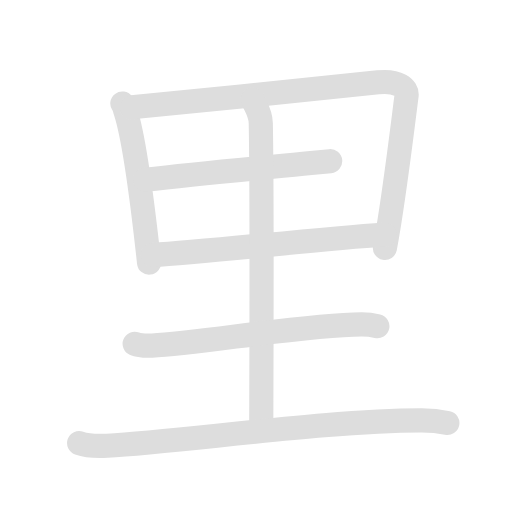
t = 0.00 s
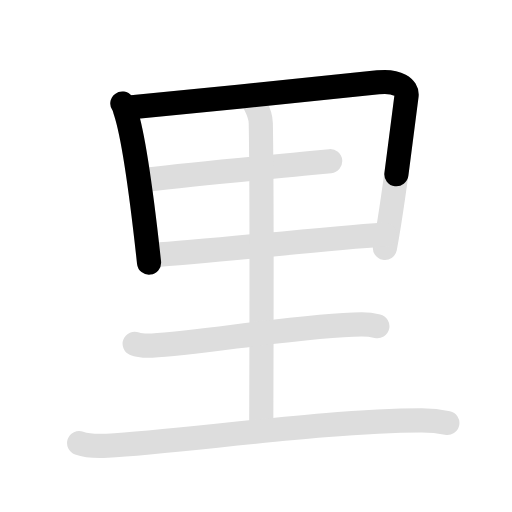
t = 1.90 s
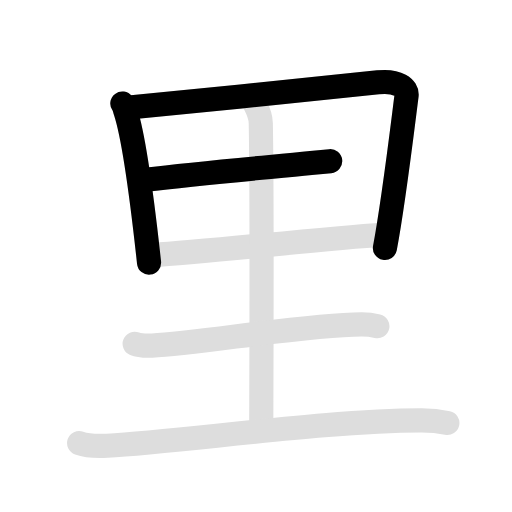
t = 3.80 s
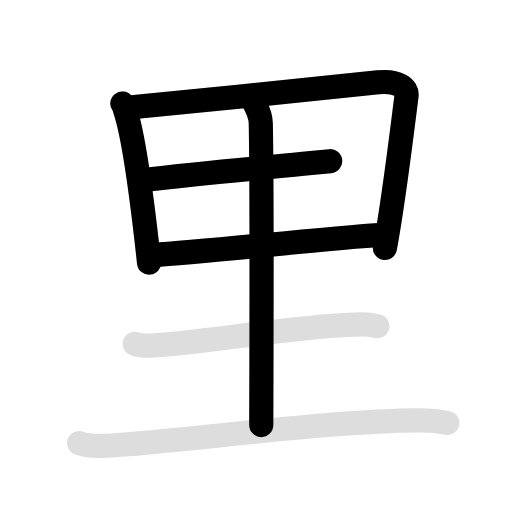
t = 5.85 s
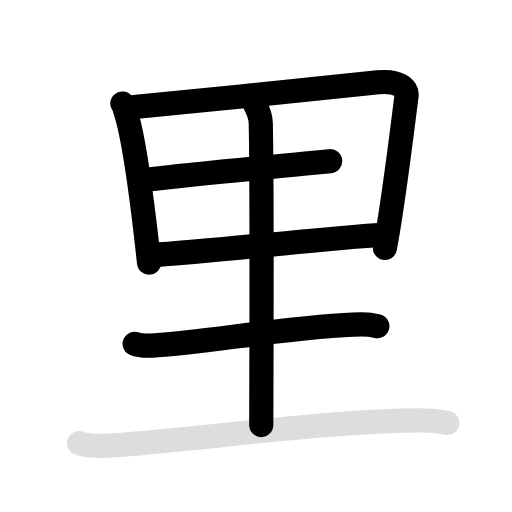
t = 7.80 s
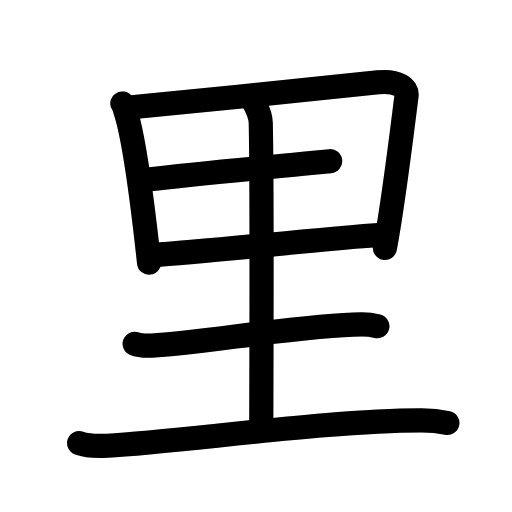
t = 9.60 s

The animated SVG that drew these frames (rendered in a browser with its animation timeline set to each time). Animation: 14 SMIL elements (animate=8,set=6); one cycle of 9.60 s, repeats indefinitely.

<svg id="kvg-091cc-Kaisho" class="kanjivg" viewBox="0 0 106 106" width="106" height="106" xmlns="http://www.w3.org/2000/svg" xmlns:xlink="http://www.w3.org/1999/xlink" xml:space="preserve" version="1.1" baseProfile="full"><defs><style type="text/css">path.black{fill:none;stroke:black;stroke-width:5;stroke-linecap:round;stroke-linejoin:round;}path.grey{fill:none;stroke:#ddd;stroke-width:5;stroke-linecap:round;stroke-linejoin:round;}path.stroke{fill:none;stroke:black;stroke-width:5;stroke-linecap:round;stroke-linejoin:round;}text{font-size:16px;font-family:Segoe UI Symbol,Cambria Math,DejaVu Sans,Symbola,Quivira,STIX,Code2000;-webkit-touch-callout:none;cursor:pointer;-webkit-user-select:none;-khtml-user-select:none;-moz-user-select:none;-ms-user-select:none;user-select: none;}text:hover{color:#777;}#reset{font-weight:bold;}</style><marker id="markerStart" markerWidth="8" markerHeight="8" style="overflow:visible;"><circle cx="0" cy="0" r="1.5" style="stroke:none;fill:red;fill-opacity:0.5;"/></marker><marker id="markerEnd" style="overflow:visible;"><circle cx="0" cy="0" r="0.8" style="stroke:none;fill:blue;fill-opacity:0.5;"><animate attributeName="opacity" from="1" to="0" dur="3s" repeatCount="indefinite" /></circle></marker></defs><path d="M25.33,21.44c0.42,0.56,0.43,0.95,0.66,1.65c1.9,5.8,3.69,20.45,4.87,31.27" class="grey" /><path d="M27.3,22.22c14.73-1.46,39.97-3.94,50.97-5.17c4.04-0.45,6.11,1.14,5.9,2.74c-0.76,5.85-2.64,21.78-4.48,31.55" class="grey" /><path d="M30.05,37.22c11.41-1.36,22.88-2.35,34.32-3.46c1.37-0.13,2.71-0.26,3.99-0.39" class="grey" /><path d="M31.62,52.79c10.6-0.62,33.42-3.22,48.06-4.24" class="grey" /><path d="M52.33,20.63c0.42,1.12,1.62,2.63,1.66,4.87c0.3,15.62,0.1,58.11,0.1,62.5" class="grey" /><path d="M27.88,71.17c0.94,0.38,2.66,0.42,3.6,0.38c9.77-0.44,31.27-4.3,43.36-4.38c1.57-0.01,2.5,0.18,3.29,0.37" class="grey" /><path d="M16.38,91.73c1.52,0.54,4.3,0.63,5.82,0.54C38,91.36,68.5,87,87.31,87.04c2.53,0,4.05,0.26,5.31,0.53" class="grey" /><path d="M25.33,21.44c0.42,0.56,0.43,0.95,0.66,1.65c1.9,5.8,3.69,20.45,4.87,31.27" class="stroke" stroke-dasharray="150"><animate attributeName="stroke-dashoffset" from="150" to="0" dur="1.8s" begin="0.0s" fill="freeze" /></path><path d="M27.3,22.22c14.73-1.46,39.97-3.94,50.97-5.17c4.04-0.45,6.11,1.14,5.9,2.74c-0.76,5.85-2.64,21.78-4.48,31.55" class="stroke" stroke-dasharray="150"><set attributeName="opacity" to="0" dur="1.0s" /><animate attributeName="stroke-dashoffset" from="150" to="0" dur="1.8s" begin="1.0s" fill="freeze" /></path><path d="M30.05,37.22c11.41-1.36,22.88-2.35,34.32-3.46c1.37-0.13,2.71-0.26,3.99-0.39" class="stroke" stroke-dasharray="150"><set attributeName="opacity" to="0" dur="2.8s" /><animate attributeName="stroke-dashoffset" from="150" to="0" dur="1.8s" begin="2.8s" fill="freeze" /></path><path d="M31.62,52.79c10.6-0.62,33.42-3.22,48.06-4.24" class="stroke" stroke-dasharray="150"><set attributeName="opacity" to="0" dur="3.8s" /><animate attributeName="stroke-dashoffset" from="150" to="0" dur="1.8s" begin="3.8s" fill="freeze" /></path><path d="M52.33,20.63c0.42,1.12,1.62,2.63,1.66,4.87c0.3,15.62,0.1,58.11,0.1,62.5" class="stroke" stroke-dasharray="150"><set attributeName="opacity" to="0" dur="5.0s" /><animate attributeName="stroke-dashoffset" from="150" to="0" dur="1.8s" begin="5.0s" fill="freeze" /></path><path d="M27.88,71.17c0.94,0.38,2.66,0.42,3.6,0.38c9.77-0.44,31.27-4.3,43.36-4.38c1.57-0.01,2.5,0.18,3.29,0.37" class="stroke" stroke-dasharray="150"><set attributeName="opacity" to="0" dur="6.5s" /><animate attributeName="stroke-dashoffset" from="150" to="0" dur="1.8s" begin="6.5s" fill="freeze" /></path><path d="M16.38,91.73c1.52,0.54,4.3,0.63,5.82,0.54C38,91.36,68.5,87,87.31,87.04c2.53,0,4.05,0.26,5.31,0.53" class="stroke" stroke-dasharray="150"><set attributeName="opacity" to="0" dur="7.8s" /><animate attributeName="stroke-dashoffset" from="150" to="0" dur="1.8s" begin="7.8s" fill="freeze" /></path></svg>
